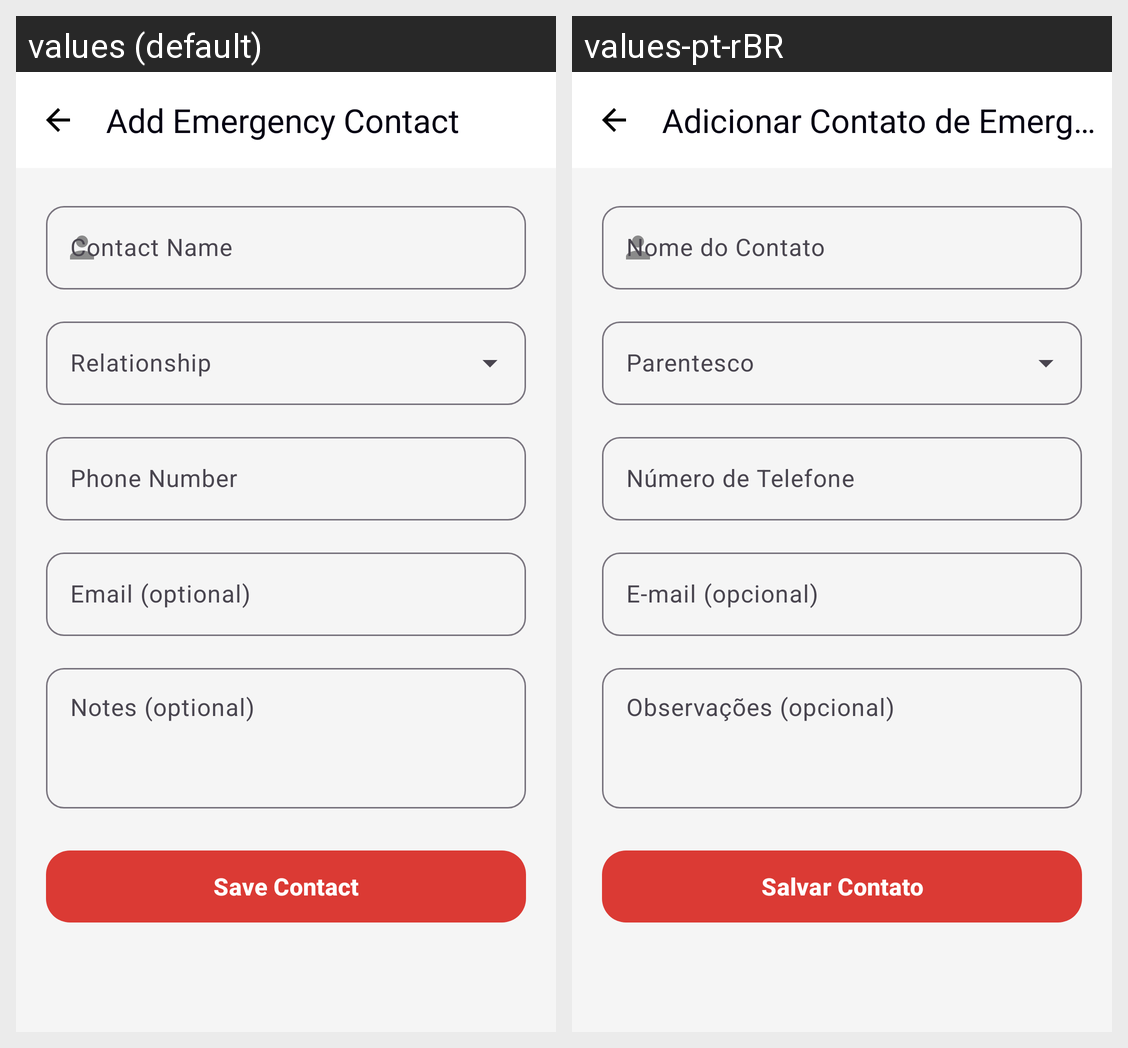

This grid shows one Android layout under two languages. Give, for every string resource on the screen, its name, the default text and each shown locale's text.
Android screen res/layout/activity_emergency_contact_form.xml rendered under 2 locales, left to right: values (default), values-pt-rBR. Device: Nexus 5 (rendered at 1080×1920; each locale shown at half size, 540×960, under a caption strip naming it); theme Theme.BeMax.
Strings drawn on this screen, with the default value and each locale's value (text and hints the layout hard-codes, and strings that could not be matched under every locale, appear in the picture but are not listed):

emergency_contact_add
  values: Add Emergency Contact
  values-pt-rBR: Adicionar Contato de Emergência

contact_form_name
  values: Contact Name
  values-pt-rBR: Nome do Contato

contact_form_phone
  values: Phone Number
  values-pt-rBR: Número de Telefone

contact_form_email
  values: Email (optional)
  values-pt-rBR: E-mail (opcional)

contact_form_notes
  values: Notes (optional)
  values-pt-rBR: Observações (opcional)

contact_form_save
  values: Save Contact
  values-pt-rBR: Salvar Contato
